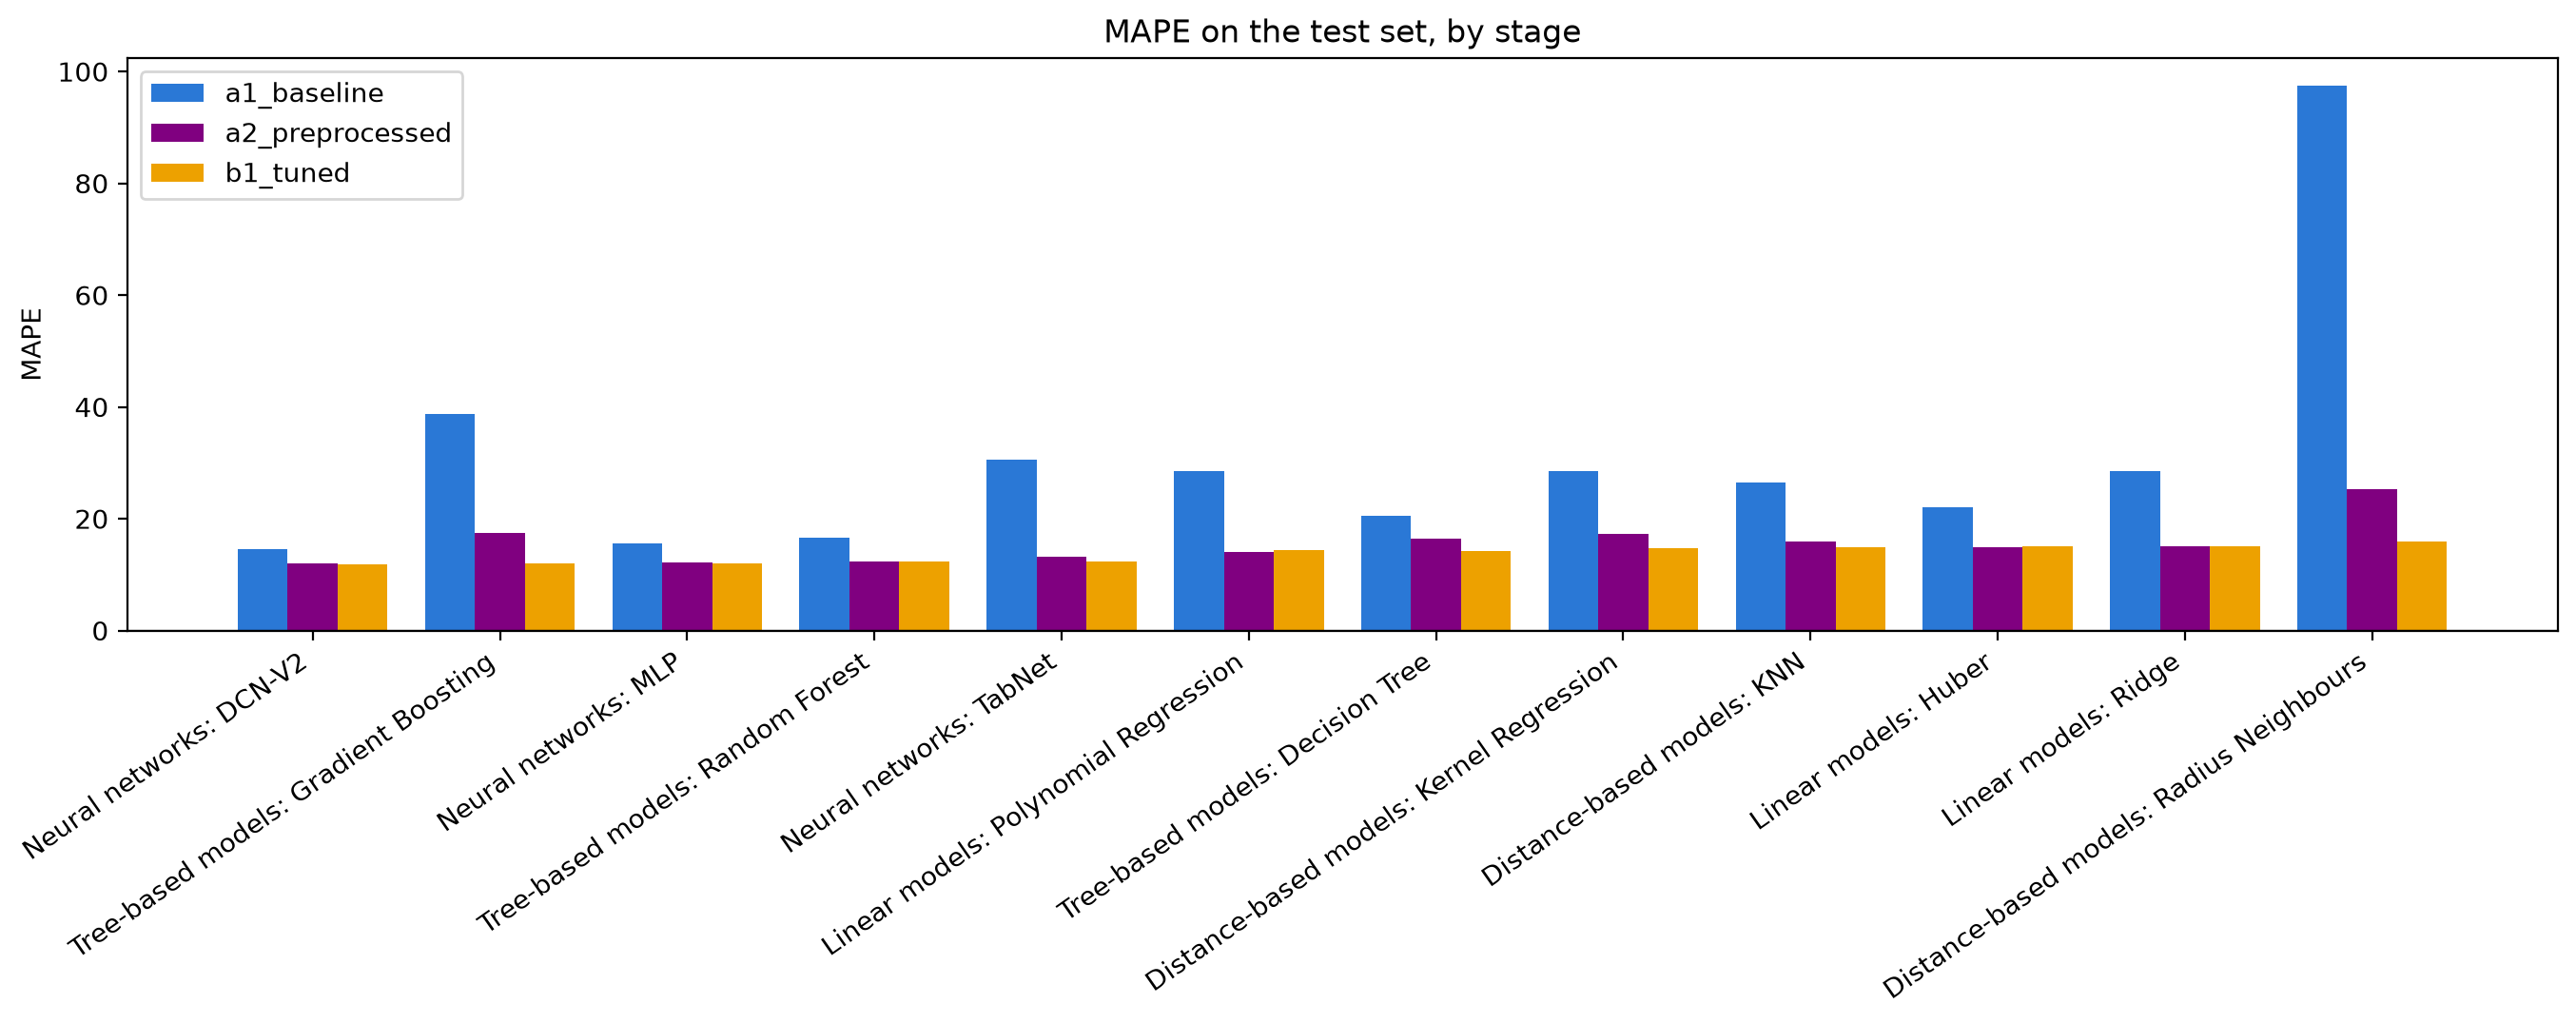

The data file committed next to this chart (first rows):
Model, a1_baseline, a2_preprocessed, b1_tuned
Neural networks: DCN-V2, 14.49, 12.03, 11.88
Tree-based models: Gradient Boosting, 38.7, 17.43, 11.95
Neural networks: MLP, 15.58, 12.21, 11.98
Tree-based models: Random Forest, 16.6, 12.42, 12.36
Neural networks: TabNet, 30.56, 13.14, 12.39
Linear models: Polynomial Regression, 28.48, 14.03, 14.34
Tree-based models: Decision Tree, 20.59, 16.45, 14.17
Distance-based models: Kernel Regression, 28.48, 17.37, 14.75
Distance-based models: KNN, 26.51, 15.9, 14.84
Linear models: Huber, 22, 14.98, 15.01
Linear models: Ridge, 28.46, 15.01, 15
Distance-based models: Radius Neighbours, 97.51, 25.34, 15.91
